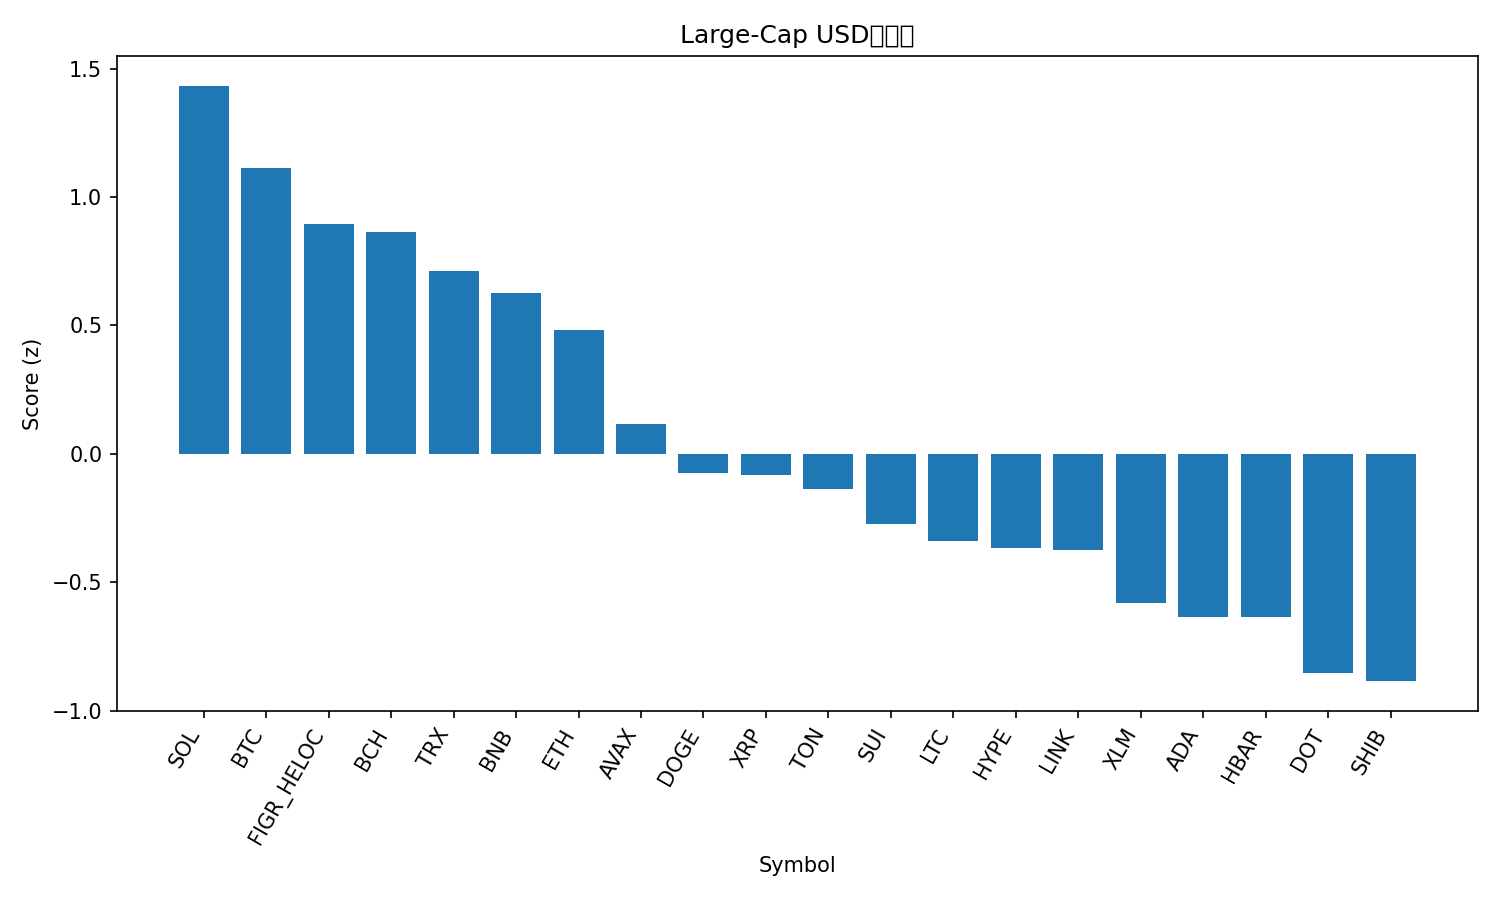

Data behind this chart, as committed beside it:
rank, name, symbol, price, pct_1h, pct_24h, pct_7d, pct_1h_vs_btc, pct_24h_vs_btc, pct_7d_vs_btc, market_cap_rank, market_cap, volume_usd, score
1, Solana, SOL, 246, -0.6942, 1.561, 20.99, -0.5172, 1.731, 16.84, 5, 133463669616, 8554537321, 1.433
2, Bitcoin, BTC, 115850, -0.1769, -0.1709, 4.15, 0.0, 0.0, 0.0, 1, 2307408705193, 25402008097, 1.114
3, Figure Heloc, FIGR_HELOC, 1.0, 0.0, -1.092, 0.0, 0.1769, -0.9211, -4.15, 22, 12441486670, 541566, 0.8962
4, Bitcoin Cash, BCH, 594.4, 0.0665, -1.421, -0.7214, 0.2434, -1.25, -4.872, 23, 11834871132, 307214833, 0.8616
5, TRON, TRX, 0.3491, -0.3671, -1.122, 6.509, -0.1902, -0.9512, 2.358, 11, 33044807081, 609679577, 0.7097
6, BNB, BNB, 932.9, -0.5326, -0.8873, 6.893, -0.3557, -0.7164, 2.742, 6, 129875510755, 1536060936, 0.6262
7, Ethereum, ETH, 4637, -0.5115, -1.872, 7.758, -0.3346, -1.702, 3.608, 2, 559562666372, 24248412877, 0.4811
8, Avalanche, AVAX, 29.74, -1.083, -2.362, 21.63, -0.9057, -2.191, 17.48, 19, 12556571414, 901794767, 0.1167
9, Dogecoin, DOGE, 0.2862, -1.351, -3.197, 31.3, -1.174, -3.027, 27.15, 8, 43249169085, 7620202600, -0.07618
10, XRP, XRP, 3.06, -0.6932, -3.396, 8.247, -0.5163, -3.225, 4.096, 3, 182575268989, 5026774296, -0.08311
11, Toncoin, TON, 3.2, -1.014, -1.859, 3.651, -0.8374, -1.688, -0.4998, 28, 8231254564, 142945321, -0.1356
12, Sui, SUI, 3.73, -1.317, -1.966, 10.35, -1.14, -1.795, 6.199, 18, 13335249228, 1403610160, -0.2746
13, Litecoin, LTC, 115.8, -0.6944, -3.716, 1.457, -0.5175, -3.546, -2.693, 26, 8841015770, 794017333, -0.3402
14, Hyperliquid, HYPE, 53.89, -0.926, -4.2, 14.13, -0.749, -4.03, 9.98, 16, 14587809039, 560918456, -0.3651
15, Chainlink, LINK, 24.4, -1.059, -3.279, 9.571, -0.8825, -3.108, 5.42, 13, 16549254112, 833102916, -0.3748
16, Stellar, XLM, 0.3926, -0.9808, -4.446, 9.735, -0.8039, -4.275, 5.585, 20, 12498187559, 252378127, -0.5821
17, Cardano, ADA, 0.9053, -1.102, -4.175, 9.196, -0.9249, -4.004, 5.045, 10, 33062361763, 1916676067, -0.6358
18, Hedera, HBAR, 0.2413, -1.114, -4.156, 9.643, -0.9367, -3.985, 5.493, 25, 10228085304, 262959932, -0.6367
19, Polkadot, DOT, 4.38, -1.442, -4.183, 13.49, -1.265, -4.012, 9.341, 33, 6669240892, 359584988, -0.8525
20, Shiba Inu, SHIB, 1.384e-05, -1.42, -4.239, 11.88, -1.243, -4.068, 7.725, 29, 8160185713, 424507531, -0.8853
21, Cronos, CRO, 0.2421, -0.9071, -4.904, -7.85, -0.7302, -4.733, -12, 30, 8143507075, 55726246, -1.05
